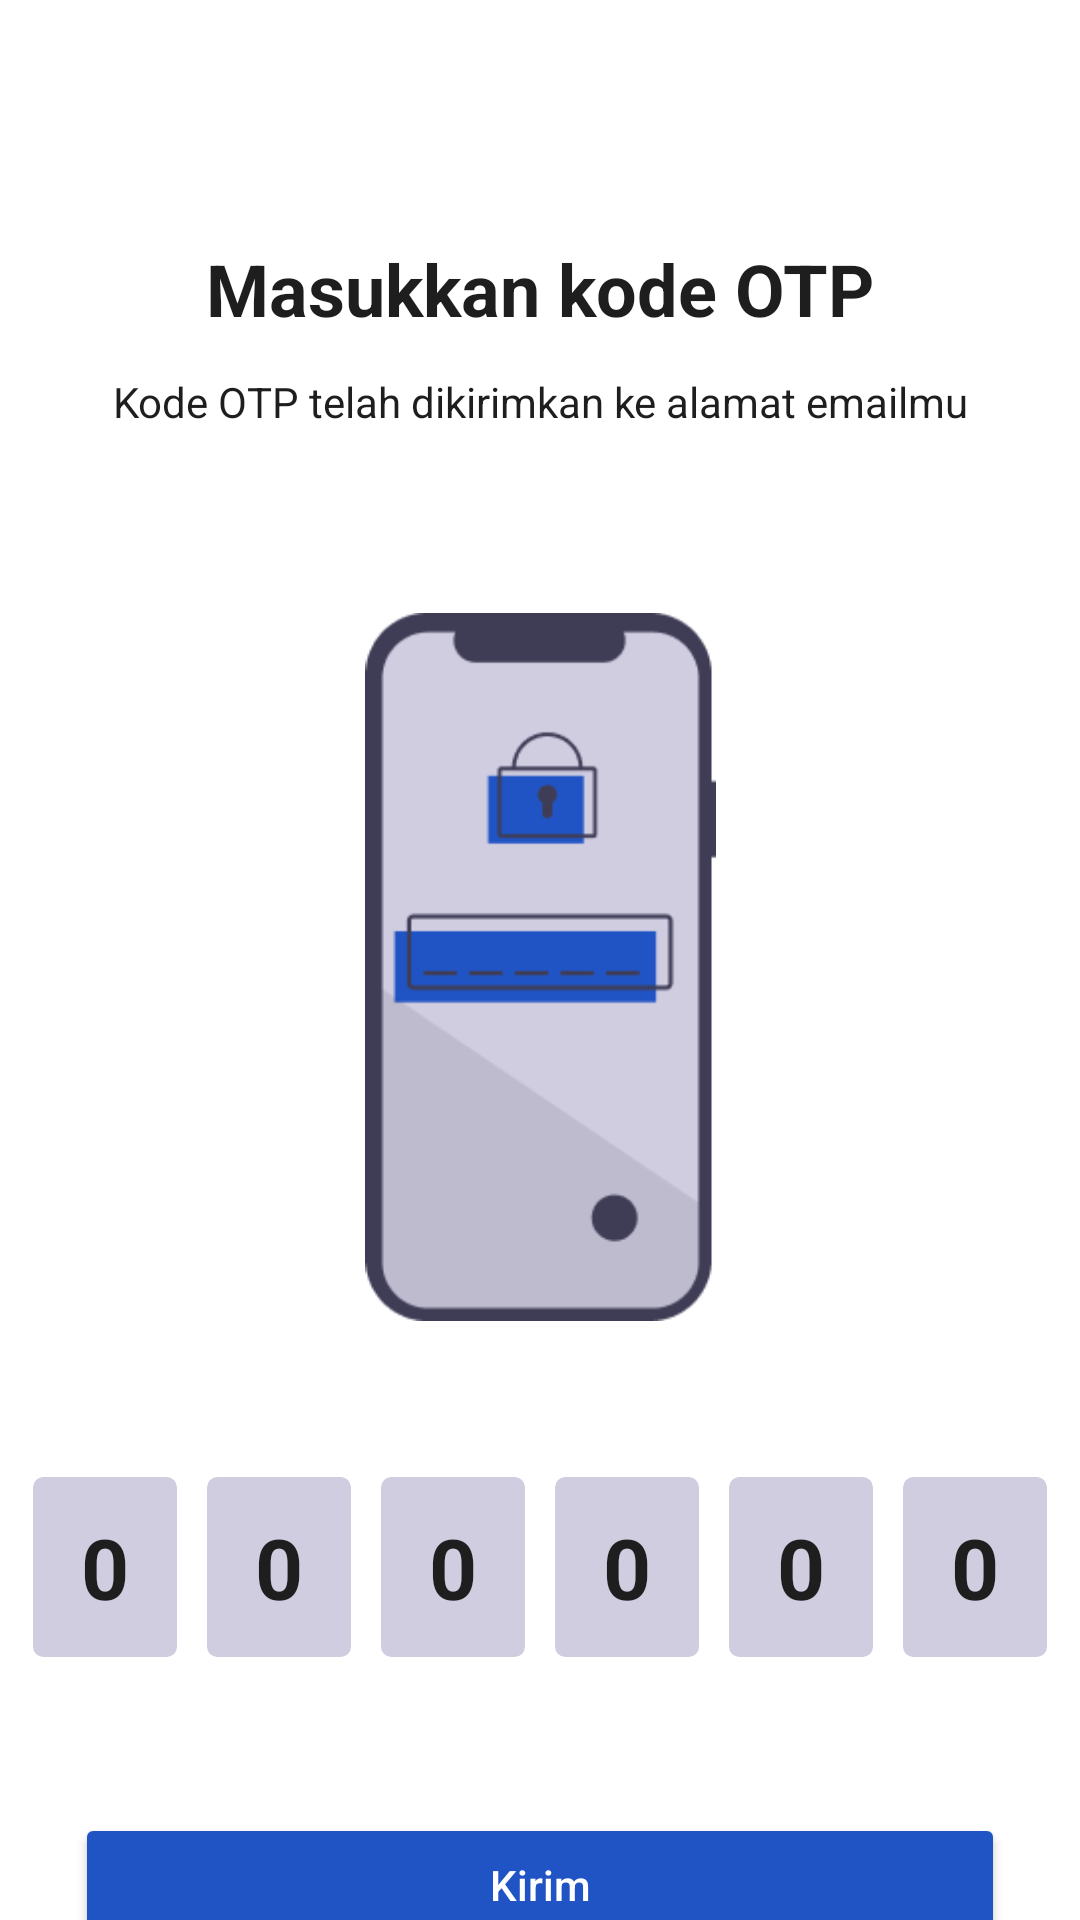

Produce the Android XML layout that renders to this screen, including the resource entries it uses.
<!-- AndroidManifest.xml: application theme Theme.DevelovMain -->
<!-- res/layout/activity_forget_password_otp.xml -->
<?xml version="1.0" encoding="utf-8"?>
<androidx.constraintlayout.widget.ConstraintLayout xmlns:android="http://schemas.android.com/apk/res/android"
    xmlns:app="http://schemas.android.com/apk/res-auto"
    xmlns:tools="http://schemas.android.com/tools"
    android:layout_width="match_parent"
    android:layout_height="match_parent"
    tools:context=".Ui.ForgetPasswordOTPActivity">

    <TextView
        android:id="@+id/header_title"
        android:layout_width="wrap_content"
        android:layout_height="wrap_content"
        android:layout_marginHorizontal="25dp"
        android:layout_marginTop="80dp"
        android:text="Masukkan kode OTP"
        android:textColor="@color/black"
        android:textSize="24dp"
        android:textStyle="bold"
        app:layout_constraintEnd_toEndOf="parent"
        app:layout_constraintStart_toStartOf="parent"
        app:layout_constraintTop_toTopOf="parent" />

    <TextView
        android:id="@+id/header_content"
        android:layout_width="match_parent"
        android:layout_height="wrap_content"
        android:layout_below="@+id/header_title"
        android:layout_marginHorizontal="25dp"
        android:layout_marginTop="12dp"
        android:text="Kode OTP telah dikirimkan ke alamat emailmu"
        android:textAlignment="center"
        android:textColor="@color/black"
        android:textSize="14sp"
        android:textStyle="normal"
        app:layout_constraintEnd_toEndOf="parent"
        app:layout_constraintHorizontal_bias="0.68"
        app:layout_constraintStart_toStartOf="parent"
        app:layout_constraintTop_toBottomOf="@+id/header_title" />

    <ImageView
        android:id="@+id/imageView3"
        android:layout_width="145dp"
        android:layout_height="236dp"
        android:layout_marginTop="80dp"
        app:layout_constraintEnd_toEndOf="parent"
        app:layout_constraintStart_toStartOf="parent"
        app:layout_constraintTop_toTopOf="@+id/header_content"
        app:srcCompat="@drawable/illustration_otp" />

    <LinearLayout
        android:id="@+id/input_otp"
        android:layout_width="wrap_content"
        android:layout_height="wrap_content"
        android:layout_marginTop="52dp"
        android:gravity="center"
        android:orientation="horizontal"
        app:layout_constraintEnd_toEndOf="parent"
        app:layout_constraintStart_toStartOf="parent"
        app:layout_constraintTop_toBottomOf="@+id/imageView3">

        <EditText
            android:id="@+id/editTextOne"
            android:layout_width="48dp"
            android:layout_height="60dp"
            android:background="@drawable/otp_item_bg"
            android:cursorVisible="false"
            android:enabled="false"
            android:gravity="center"
            android:hint="0"
            android:imeOptions="actionNone"
            android:inputType="numberDecimal"
            android:maxLength="1"
            android:maxLines="1"
            android:textColor="@color/black"
            android:textColorHint="@color/grey_font"
            android:textCursorDrawable="@null"
            android:textSize="28sp"
            android:textStyle="bold" />

        <EditText
            android:id="@+id/editTextTwo"
            android:layout_width="48dp"
            android:layout_height="60dp"
            android:layout_marginStart="10dp"
            android:background="@drawable/otp_item_bg"
            android:cursorVisible="false"
            android:enabled="false"
            android:gravity="center"
            android:hint="0"
            android:imeOptions="actionNone"
            android:inputType="numberDecimal"
            android:maxLength="1"
            android:maxLines="1"
            android:textColor="@color/black"
            android:textColorHint="@color/grey_font"
            android:textCursorDrawable="@null"
            android:textSize="28sp"
            android:textStyle="bold" />

        <EditText
            android:id="@+id/editTextThree"
            android:layout_width="48dp"
            android:layout_height="60dp"
            android:layout_marginStart="10dp"
            android:background="@drawable/otp_item_bg"
            android:cursorVisible="false"
            android:enabled="false"
            android:gravity="center"
            android:hint="0"
            android:imeOptions="actionNone"
            android:inputType="numberDecimal"
            android:maxLength="1"
            android:maxLines="1"
            android:textColor="@color/black"
            android:textColorHint="@color/grey_font"
            android:textCursorDrawable="@null"
            android:textSize="28sp"
            android:textStyle="bold" />

        <EditText
            android:id="@+id/editTextFour"
            android:layout_width="48dp"
            android:layout_height="60dp"
            android:layout_marginStart="10dp"
            android:background="@drawable/otp_item_bg"
            android:cursorVisible="false"
            android:enabled="false"
            android:gravity="center"
            android:hint="0"
            android:imeOptions="actionNone"
            android:inputType="numberDecimal"
            android:maxLength="1"
            android:maxLines="1"
            android:textColor="@color/black"
            android:textColorHint="@color/grey_font"
            android:textCursorDrawable="@null"
            android:textSize="28sp"
            android:textStyle="bold" />

        <EditText
            android:id="@+id/editTextFive"
            android:layout_width="48dp"
            android:layout_height="60dp"
            android:layout_marginStart="10dp"
            android:background="@drawable/otp_item_bg"
            android:cursorVisible="false"
            android:enabled="false"
            android:gravity="center"
            android:hint="0"
            android:imeOptions="actionNone"
            android:inputType="numberDecimal"
            android:maxLength="1"
            android:maxLines="1"
            android:textColor="@color/black"
            android:textColorHint="@color/grey_font"
            android:textCursorDrawable="@null"
            android:textSize="28sp"
            android:textStyle="bold" />

        <EditText
            android:id="@+id/editTextSix"
            android:layout_width="48dp"
            android:layout_height="60dp"
            android:layout_marginStart="10dp"
            android:background="@drawable/otp_item_bg"
            android:cursorVisible="false"
            android:enabled="false"
            android:gravity="center"
            android:hint="0"
            android:imeOptions="actionNone"
            android:inputType="numberDecimal"
            android:maxLength="1"
            android:maxLines="1"
            android:textColor="@color/black"
            android:textColorHint="@color/grey_font"
            android:textCursorDrawable="@null"
            android:textSize="28sp"
            android:textStyle="bold" />

    </LinearLayout>

    <Button
        android:id="@+id/btn_otp"
        android:layout_width="match_parent"
        android:layout_height="wrap_content"
        android:layout_marginHorizontal="25dp"
        android:layout_marginTop="52dp"
        android:backgroundTint="@color/bg_biru"
        android:text="Kirim"
        android:textAllCaps="false"
        android:textColor="#FFFFFF"
        app:cornerRadius="16dp"
        app:layout_constraintEnd_toEndOf="parent"
        app:layout_constraintStart_toStartOf="parent"
        app:layout_constraintTop_toBottomOf="@+id/input_otp" />

</androidx.constraintlayout.widget.ConstraintLayout>
<!-- resources referenced by this layout -->
<resources>
  <color name="bg_biru">#2054C4</color>
  <color name="black">#1e1e1e</color>
  <!-- drawable illustration_otp: png bitmap (drawable, 4486 bytes) -->
  <!-- drawable otp_item_bg (drawable) -->
  <?xml version="1.0" encoding="utf-8"?>
  <selector xmlns:android="http://schemas.android.com/apk/res/android" >
      <item android:state_pressed="true" >
          <shape android:shape="rectangle"  >
              <corners android:radius="3dip" />
              <stroke android:width="1dip" android:color="#D0CDE1" />
              <gradient android:angle="-90" android:startColor="#D0CDE1" android:endColor="#D0CDE1"  />
          </shape>
      </item>
      <item android:state_focused="true">
          <shape android:shape="rectangle"  >
              <corners android:radius="3dip" />
              <stroke android:width="1dip" android:color="#D0CDE1" />
              <solid android:color="#D0CDE1"/>
          </shape>
      </item>
      <item >
          <shape android:shape="rectangle"  >
              <corners android:radius="3dip" />
              <stroke android:width="1dip" android:color="#D0CDE1" />
              <gradient android:angle="-90" android:startColor="#D0CDE1" android:endColor="#D0CDE1" />
          </shape>
      </item>
  </selector>
  <style name="Theme.DevelovMain" parent="Theme.MaterialComponents.DayNight.NoActionBar">
          
          <item name="colorPrimary">@color/purple_500</item>
          <item name="colorPrimaryVariant">@color/purple_700</item>
          <item name="colorOnPrimary">@color/white</item>
          
          <item name="colorSecondary">@color/teal_200</item>
          <item name="colorSecondaryVariant">@color/teal_700</item>
          <item name="colorOnSecondary">@color/black</item>
          
          <item name="android:statusBarColor">@color/white</item>
          
      </style>
  <color name="purple_500">#FF6200EE</color>
  <color name="purple_700">#FF3700B3</color>
  <color name="white">#fefefe</color>
  <color name="teal_200">#FF03DAC5</color>
  <color name="teal_700">#FF018786</color>
</resources>
